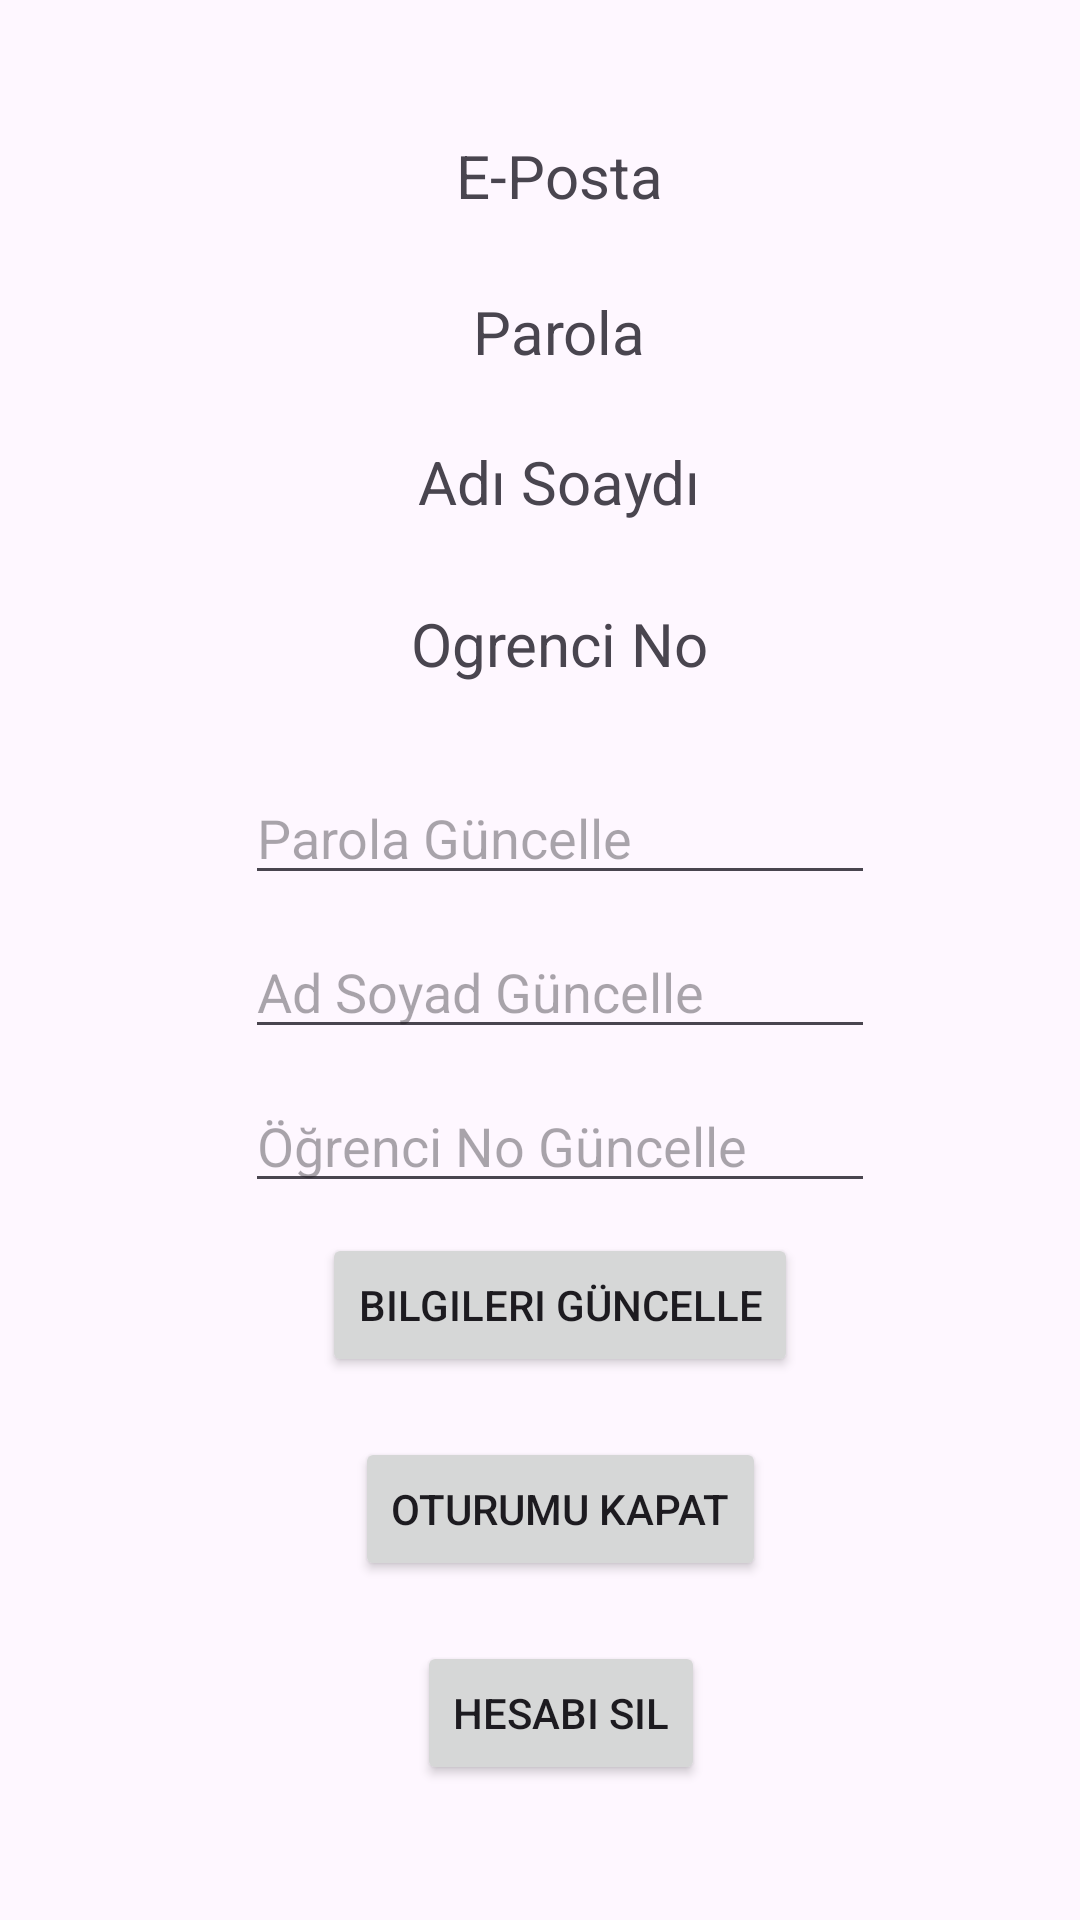

Here is an Android app screen rendered from its layout file. Give the layout XML and the strings, colors and styles it references.
<!-- AndroidManifest.xml: application theme Theme.KullaniciFirebase -->
<!-- res/layout/activity_detay.xml -->
<?xml version="1.0" encoding="utf-8"?>
<androidx.constraintlayout.widget.ConstraintLayout xmlns:android="http://schemas.android.com/apk/res/android"
    xmlns:app="http://schemas.android.com/apk/res-auto"
    xmlns:tools="http://schemas.android.com/tools"
    android:id="@+id/main"
    android:layout_width="match_parent"
    android:layout_height="match_parent"
    tools:context=".DetayActivity">

    <EditText
        android:id="@+id/editTextOgrenciNo"
        android:layout_width="wrap_content"
        android:layout_height="wrap_content"
        android:layout_marginTop="10dp"
        android:ems="10"
        android:hint="Öğrenci No Güncelle"
        android:inputType="number"
        app:layout_constraintEnd_toEndOf="@+id/editTextTamAd"
        app:layout_constraintStart_toStartOf="@+id/editTextTamAd"
        app:layout_constraintTop_toBottomOf="@+id/editTextTamAd" />

    <EditText
        android:id="@+id/editTextParola"
        android:layout_width="wrap_content"
        android:layout_height="wrap_content"
        android:layout_marginTop="29dp"
        android:ems="10"
        android:hint="Parola Güncelle"
        android:inputType="textPassword"
        app:layout_constraintEnd_toEndOf="@+id/textView4"
        app:layout_constraintStart_toStartOf="@+id/textView4"
        app:layout_constraintTop_toBottomOf="@+id/textView4" />

    <Button
        android:id="@+id/button5"
        android:layout_width="wrap_content"
        android:layout_height="wrap_content"
        android:layout_marginTop="20dp"
        android:onClick="onClickDeleteAccount"
        android:text="Hesabı Sil"
        app:layout_constraintEnd_toEndOf="@+id/button4"
        app:layout_constraintStart_toStartOf="@+id/button4"
        app:layout_constraintTop_toBottomOf="@+id/button4" />

    <EditText
        android:id="@+id/editTextTamAd"
        android:layout_width="wrap_content"
        android:layout_height="wrap_content"
        android:layout_marginTop="10dp"
        android:ems="10"
        android:hint="Ad Soyad Güncelle"
        android:inputType="text"
        app:layout_constraintEnd_toEndOf="@+id/editTextParola"
        app:layout_constraintStart_toStartOf="@+id/editTextParola"
        app:layout_constraintTop_toBottomOf="@+id/editTextParola" />

    <Button
        android:id="@+id/button4"
        android:layout_width="wrap_content"
        android:layout_height="wrap_content"
        android:layout_marginTop="20dp"
        android:onClick="onClickSignOut"
        android:text="Oturumu Kapat"
        app:layout_constraintEnd_toEndOf="@+id/buttonGuncelle"
        app:layout_constraintStart_toStartOf="@+id/buttonGuncelle"
        app:layout_constraintTop_toBottomOf="@+id/buttonGuncelle" />

    <Button
        android:id="@+id/buttonGuncelle"
        android:layout_width="wrap_content"
        android:layout_height="wrap_content"
        android:layout_marginTop="10dp"
        android:onClick="onClickUpdateAccount"
        android:text="Bilgileri Güncelle"
        app:layout_constraintEnd_toEndOf="@+id/editTextOgrenciNo"
        app:layout_constraintStart_toStartOf="@+id/editTextOgrenciNo"
        app:layout_constraintTop_toBottomOf="@+id/editTextOgrenciNo" />

    <TextView
        android:id="@+id/textView2"
        android:layout_width="wrap_content"
        android:layout_height="wrap_content"
        android:layout_marginTop="25dp"
        android:text="Parola"
        android:textSize="20sp"
        app:layout_constraintEnd_toEndOf="@+id/textView"
        app:layout_constraintStart_toStartOf="@+id/textView"
        app:layout_constraintTop_toBottomOf="@+id/textView" />

    <TextView
        android:id="@+id/textView4"
        android:layout_width="wrap_content"
        android:layout_height="wrap_content"
        android:layout_marginTop="27dp"
        android:text="Ogrenci No"
        android:textSize="20sp"
        app:layout_constraintEnd_toEndOf="@+id/textView3"
        app:layout_constraintStart_toStartOf="@+id/textView3"
        app:layout_constraintTop_toBottomOf="@+id/textView3" />

    <TextView
        android:id="@+id/textView3"
        android:layout_width="wrap_content"
        android:layout_height="wrap_content"
        android:layout_marginTop="23dp"
        android:text="Adı Soaydı"
        android:textSize="20sp"
        app:layout_constraintEnd_toEndOf="@+id/textView2"
        app:layout_constraintStart_toStartOf="@+id/textView2"
        app:layout_constraintTop_toBottomOf="@+id/textView2" />

    <TextView
        android:id="@+id/textView"
        android:layout_width="wrap_content"
        android:layout_height="wrap_content"
        android:layout_marginStart="152dp"
        android:layout_marginTop="45dp"
        android:text="E-Posta"
        android:textSize="20sp"
        app:layout_constraintStart_toStartOf="parent"
        app:layout_constraintTop_toTopOf="parent" />

</androidx.constraintlayout.widget.ConstraintLayout>
<!-- resources referenced by this layout -->
<resources>
  <style name="Theme.KullaniciFirebase" parent="Base.Theme.KullaniciFirebase" />
  <style name="Base.Theme.KullaniciFirebase" parent="Theme.Material3.DayNight.NoActionBar">
          
          
      </style>
</resources>
